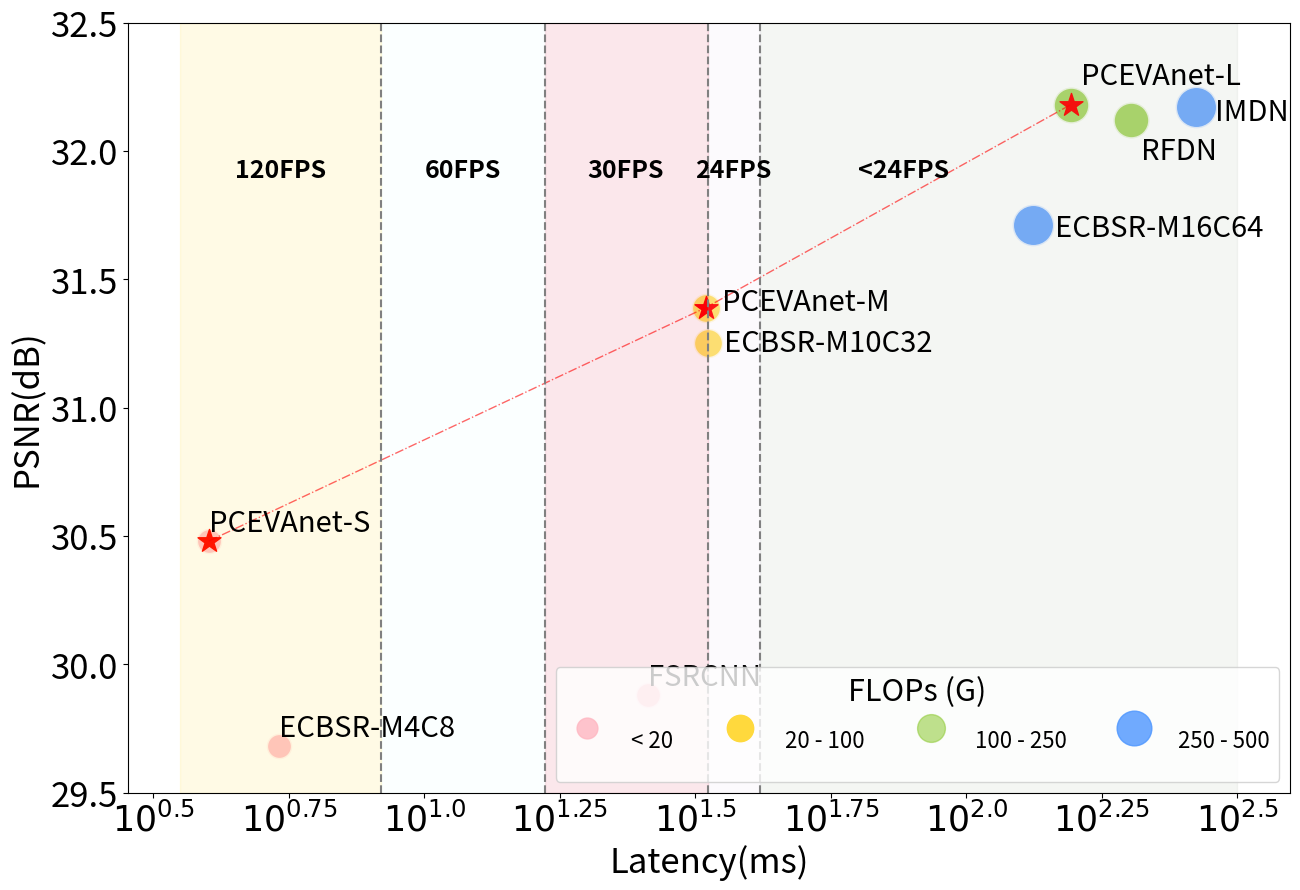

Python code for this plot:
def mjrFormatter(x, pos):
    return "$10^{{{0}}}$".format(x)

def main():
    import matplotlib
    import matplotlib.pyplot as plt
    import math

    fig, ax = plt.subplots(figsize=(15, 10))
    radius = 9.5
    notation_size = 21
    notation_small_size = 21
    
    '''huge models'''
    # IMDN RFDN ECBSR-M16C64
    x = [265.20, 132.67]
    log_x = [math.log(item, 10) for item in x]
    y = [32.17, 31.71]
    area = (40) * radius**2
    ax.scatter(log_x, y, s=area, alpha=0.8, marker='.', c='#4D96FF', edgecolors='white', linewidths=2.0)
    plt.annotate('IMDN', (log_x[0]+ 0.035, y[0] - 0.05), fontsize=notation_size)
    plt.annotate('ECBSR-M16C64', (log_x[1]+ 0.04, y[1] - 0.04), fontsize=notation_small_size)
    

    
    '''large models'''
    x = [200.89, 155.69]
    log_x = [math.log(item, 10) for item in x]
    y = [32.12, 32.18]
    area = (30) * radius**2
    plt.annotate('RFDN', (log_x[0]+ 0.02, y[0] - 0.15), fontsize=notation_size)
    # plt.annotate('PCAVAnet-L', (log_x[1] + 0.04, y[1] - 0.03), fontsize=notation_size)
    plt.annotate('PCEVAnet-L', (log_x[1] + 0.02, y[1] + 0.08), fontsize=notation_size)
    ax.scatter(log_x, y, s=area, alpha=0.8, marker='.', c='#95CD41', edgecolors='white', linewidths=2.0)

    '''medium models'''
    # ECBSR-M10C32  FASR-M
    x = [33.3, 33.08]
    log_x = [math.log(item, 10) for item in x]
    y = [31.25, 31.39]
    area = (20) * radius**2
    ax.scatter(log_x, y, s=area, alpha=0.8, marker='.', c='#FFD93D', edgecolors='white', linewidths=2.0)
    # # plt.annotate('BSRN(Ours)', (357 - 70, 32.35 + 0.10), fontsize=notation_size)
    plt.annotate('ECBSR-M10C32', (log_x[0] + 0.03, y[0] - 0.03), fontsize=notation_small_size)
    plt.annotate('PCEVAnet-M', (log_x[1] + 0.03, y[1]  - 0.01), fontsize=notation_small_size)
    # plt.annotate('PCAVAnet-M', (log_x[2], y[2] + 0.04), fontsize=notation_small_size)
    
    '''small models'''
    # ECBSR-M4C8  PCAVAnet-S
    x = [5.39, 4, 25.83]
    log_x = [math.log(item, 10) for item in x]
    y = [29.68, 30.48, 29.88]
    area = (15) * radius**2
    ax.scatter(log_x, y, s=area, alpha=0.8, marker='.', c='#FFB6C1', edgecolors='white', linewidths=2.0)
    # # plt.annotate('BSRN(Ours)', (357 - 70, 32.35 + 0.10), fontsize=notation_size)
    plt.annotate('ECBSR-M4C8', (log_x[0] + 0.0, y[0] + 0.04), fontsize=notation_small_size)
    plt.annotate('PCEVAnet-S', (log_x[1], y[1] + 0.04), fontsize=notation_small_size)
    plt.annotate('FSRCNN', (log_x[2], y[2] + 0.04), fontsize=notation_small_size)
    
    '''Ours marker'''
    x = [4, 33.08, 155.69]
    log_x = [math.log(item, 10) for item in x]
    y = [30.48, 31.39, 32.18]
    ax.scatter(log_x, y, alpha=1.0, marker='*', c='r', s=300)
    ax.plot(log_x, y, color='r', linewidth=1, linestyle='-.',alpha=0.6)

    # plt.xlim(0, 270)
    
    
    plt.ylim(29.5, 32.5)
    plt.xlabel('Latency(ms)', fontsize=25)
    plt.ylabel('PSNR(dB)', fontsize=25)
    # plt.title('PSNR vs. Latency', fontsize=35)

    h = [
        plt.plot([], [], color=c, marker='.', ms=i, alpha=a, ls='')[0] for i, c, a in zip(
            [30, 38, 40, 50], ['#FFB6C1', '#FFD93D', '#95CD41', '#4D96FF'], [0.8, 1.0, 0.6, 0.8])
    ]
    ax.legend(
        labelspacing=0.1,
        handles=h,
        handletextpad=1.0,
        markerscale=1.0,
        fontsize=16,
        title='FLOPs (G)',
        title_fontsize=22,
        labels=['< 20', '20 - 100', '100 - 250', '250 - 500'],
        scatteryoffsets=[0.0],
        loc='lower right',
        ncol=4,
        shadow=False,
        handleheight=4)

    for size in ax.get_xticklabels():  # Set fontsize for x-axis
        size.set_fontsize('25')
    for size in ax.get_yticklabels():  # Set fontsize for y-axis
        size.set_fontsize('25')

    # ax.grid(linestyle='-.', linewidth=0.5)
    ax.xaxis.set_major_formatter(matplotlib.ticker.FuncFormatter(mjrFormatter))

    X = [24, 30, 60, 120]
    X_FPS = [math.log(1000/item, 10) for item in X]
    
    plt.axvline(X_FPS[0], color='gray', linestyle="--")
    plt.axvline(X_FPS[1], color='gray', linestyle="--")
    plt.axvline(X_FPS[2], color='gray', linestyle="--")
    plt.axvline(X_FPS[3], color='gray', linestyle="--")
    ybar = 31.9
    plt.text(0.65, ybar, '120FPS',  fontweight='bold', fontsize=18)
    plt.text(1.0, ybar, '60FPS', fontweight='bold', fontsize=18)
    plt.text(1.3, ybar, '30FPS', fontweight='bold', fontsize=18)
    plt.text(1.50, ybar, '24FPS', fontweight='bold', fontsize=18)
    plt.text(1.80, ybar, '<24FPS', fontweight='bold', fontsize=18)
    plt.axvspan(X_FPS[0], 2.5, color=(155/255, 168/255, 147/255), alpha=0.1)
    plt.axvspan(X_FPS[1], X_FPS[0], color=(233/255, 210/255, 244/255), alpha=0.1)
    plt.axvspan(X_FPS[2], X_FPS[1], color="crimson", alpha=0.1)
    plt.axvspan(X_FPS[3], X_FPS[2], color="lightcyan", alpha=0.1)
    plt.axvspan(0.55,  X_FPS[3], color="gold", alpha=0.1)

    plt.show()
    fig.savefig('model_vis.png')
    fig.savefig('model_vis.pdf')

if __name__ == '__main__':
    main()